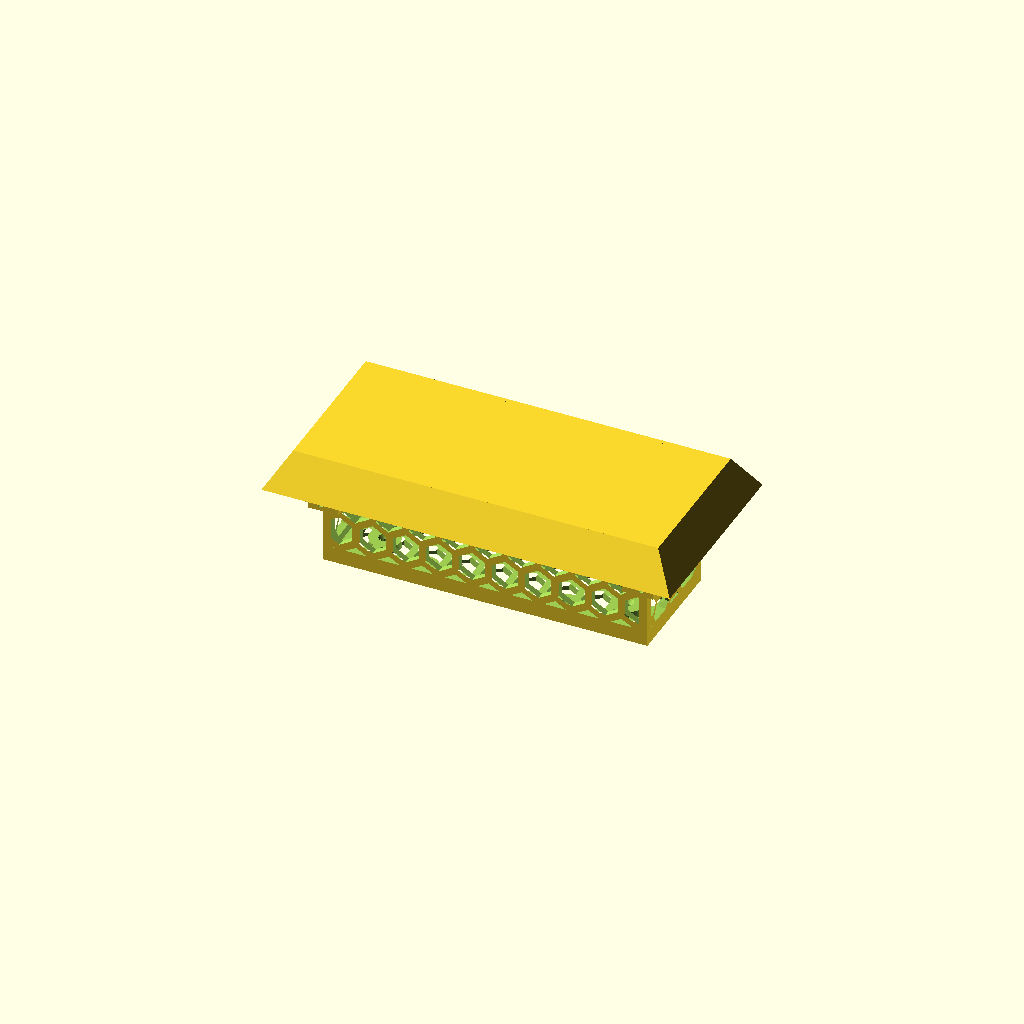
Cell 1: rendered with the file's own defaults.
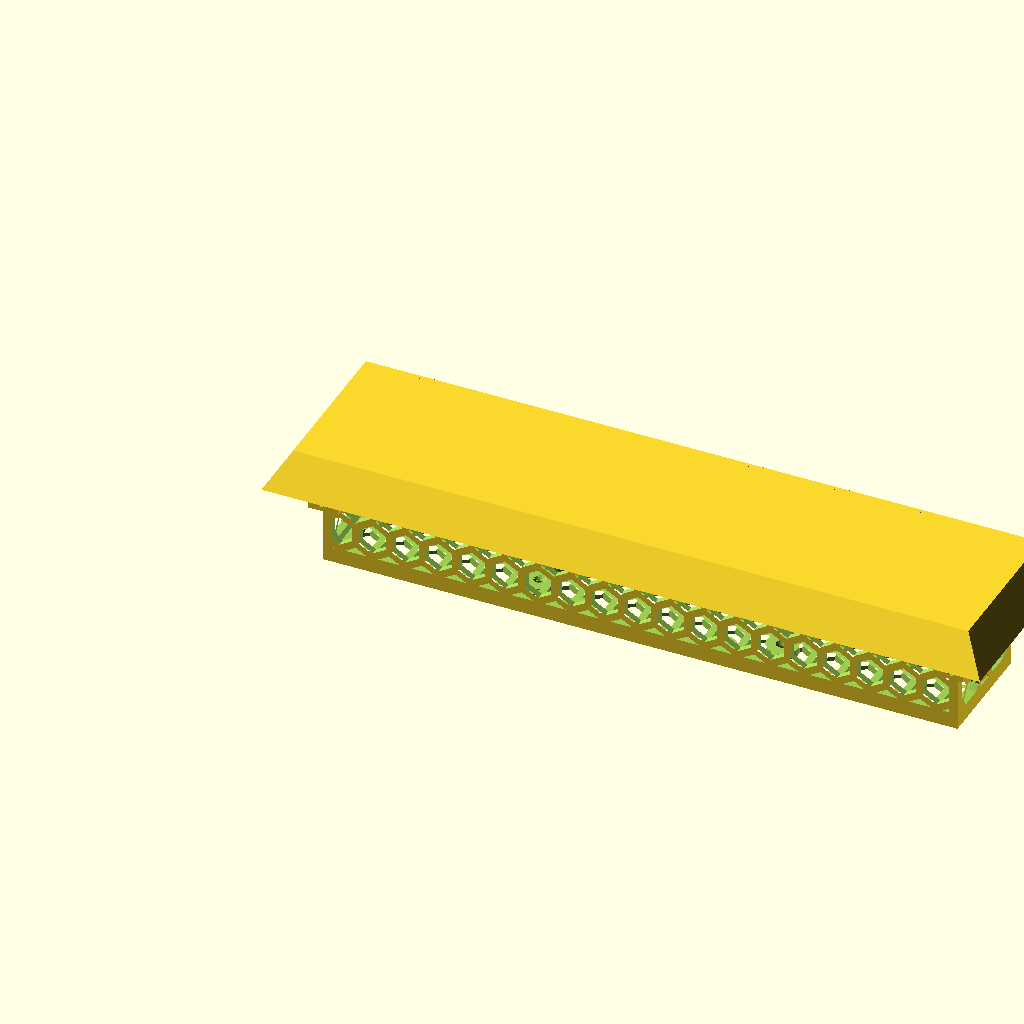
Cell 2: the same model with internal_w = 430.
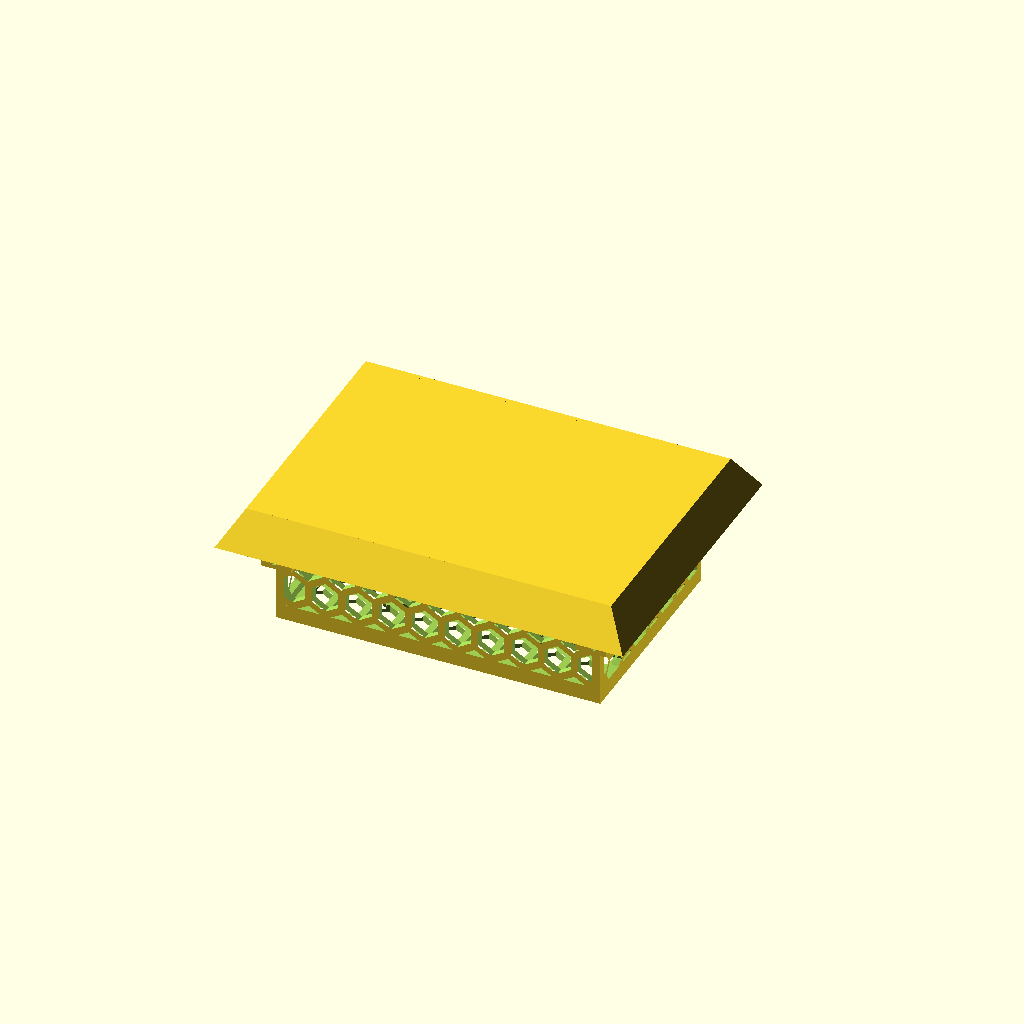
Cell 3 — internal_d set to 140, the other parameters unchanged.
All cells are drawn from one camera (rotation 55°, 0°, 25°, orthographic, colour scheme Cornfield), so only the parameter changes between them.
The OpenSCAD source (course/rover/3d/battery.scad):
// Battery enclosure — basket + sunshade canopy.
//
// Basket: open-top rectangular battery basket with internal cavity 215 × 70 × 45.
//   6-point M4 chassis fastening through the floor (countersunk heads flush below
//   the battery surface). Walls and floor are honeycombed for stiffness with
//   ventilation; a closed perimeter frame and bolt keepouts preserve clamp area.
//   The top frame is locally thickened outward by frame_extra so the M2 sunshade
//   pilots can sit centered in a wider corner column with symmetric ~2.65mm walls.
//
// Sunshade: corner-wrapped canopy that bolts to the basket's extended top frame
//   via 4 M2 self-tapping screws (one per corner). Each ㄱ-shaped bracket wraps a
//   basket external corner with two perpendicular faces sharing a corner block;
//   one M2 passes horizontally through the long-wall face into the basket's solid
//   corner column. A downward step at the basket-top z auto-aligns the bracket
//   vertically. The roof flows into a single continuous 4-sided diagonal skirt
//   that slopes outward and downward from the roof's top edge, blocking angular
//   sun while leaving the basket-to-skirt-bottom side gap for hot-air escape.
//
// Modules:
//   battery_basket()  — the open-top basket
//   battery_shade()   — the canopy that bolts on top
// Render call at the bottom shows both assembled. Comment one out to print solo.

$fn = 64;

// ============================================================================
// SHARED GEOMETRY
// ============================================================================

// ---- Internal cavity ----
internal_w = 215;
internal_d = 70;
wall_h     = 45;       // internal height above floor

// ---- Shell ----
wall_t     = 5;
floor_t    = 5;

// ---- Honeycomb ventilation ----
hex_a         = 9;     // hex apothem (flat-to-flat / 2)
web_t         = 5;     // web between cells
edge_margin   = 6;     // closed frame margin around each panel
floor_keepout = 11;    // solid radius around each bolt in floor

// ---- Top frame extension (locally thicker wall around the screw) ----
// The shade pilot lives in the solid top frame (edge_margin = 6 → z 44–50).
// Extending the wall outward by frame_extra at this z range turns the corner
// column into a 5+frame_extra square so the pilot can sit centered with
// thicker symmetric walls. Below z=44 the wall stays the original 5mm.
frame_extra  = 2;
top_frame_z0 = floor_t + wall_h - edge_margin;    // 44
top_frame_z1 = floor_t + wall_h;                  // 50
basket_top_z = floor_t + wall_h;                  // = top_frame_z1

// ---- Top-frame external bounds (used by basket extension AND shade) ----
basket_x0 = -wall_t - frame_extra;
basket_x1 = internal_w + wall_t + frame_extra;
basket_y0 = -internal_d - wall_t - frame_extra;
basket_y1 = wall_t + frame_extra;

// ============================================================================
// FASTENERS
// ============================================================================

// ---- M4 chassis fasteners (DIN 7991-ish countersunk heads) ----
m4_clearance = 4.5;
m4_csk_od    = 8.6;
m4_csk_depth = 3.0;

// ---- M2 sunshade fasteners ----
// Bracket has clearance through; basket has the self-tap pilot. The pilot
// enters the EXTENDED top-frame outer face at z = top - 3 (mid of the 6mm
// solid top frame), centered in the 7mm-wide corner column for symmetric
// ~2.65mm walls on both the exterior and cavity sides.
m2_self_pilot     = 1.7;
m2_clearance      = 2.4;
m2_head_d         = 4.4;     // bolt head counterbore Ø (M2 self-tap head ~Ø4 + clearance)
m2_head_h         = 2.5;     // counterbore depth — head sinks fully below the bracket surface

// ---- M3 fasteners (used by the seam-joiner bolts) ----
m3_self_pilot     = 2.5;     // M3 self-tap pilot Ø
m3_clearance      = 3.4;     // M3 clearance Ø
m3_head_d         = 5.6;     // M3 head counterbore Ø (Ø5.5 head + clearance)
m3_head_h         = 3.0;     // M3 head height
shade_pilot_depth = 4;
shade_pilot_inset = 3.5;
shade_pilot_z     = floor_t + wall_h - 3;
// [x, y_outer, dir] — y_outer is the EXTENDED top-frame outer face,
// dir is the drilling direction (+1 or -1 along y).
shade_pilots = [
    [-wall_t - frame_extra + shade_pilot_inset,             wall_t + frame_extra,                -1],
    [internal_w + wall_t + frame_extra - shade_pilot_inset, wall_t + frame_extra,                -1],
    [-wall_t - frame_extra + shade_pilot_inset,             -internal_d - wall_t - frame_extra,  +1],
    [internal_w + wall_t + frame_extra - shade_pilot_inset, -internal_d - wall_t - frame_extra,  +1],
];

// ============================================================================
// CHASSIS SCREW LAYOUT
// ============================================================================

A_rel = [  0,   0];
B_rel = A_rel + [  0, -25];
C_rel = A_rel + [168,   0];
D_rel = A_rel + [168, -25];
E_rel = B_rel + [ 34.5, -18];
F_rel = D_rel + [-34.5, -18];
screws_rel = [A_rel, B_rel, C_rel, D_rel, E_rel, F_rel];

function vmin(vs, i) = min([for (p = vs) p[i]]);
function vmax(vs, i) = max([for (p = vs) p[i]]);

sx0 = vmin(screws_rel, 0);
sx1 = vmax(screws_rel, 0);
sy0 = vmin(screws_rel, 1);
sy1 = vmax(screws_rel, 1);
// Center the screw bbox inside the floor, then shift the whole pattern
// 5mm down in Y so the basket sits 5mm forward of the bolt array.
bolt_y_shift = -5;
center_off = [
    (internal_w - (sx1 - sx0)) / 2 - sx0,
    -((internal_d - (sy1 - sy0)) / 2 + sy1) + bolt_y_shift,
];
screws = [for (p = screws_rel) p + center_off];

// ============================================================================
// SHADE GEOMETRY
// ============================================================================

roof_t        = 3;
overhang      = 12;     // roof past basket footprint on all sides
standoff_h    = 35;     // air gap between basket top and roof underside
bracket_drop  = 8;      // bracket extends this far below basket top
arm           = 16;     // length of each ㄱ leg face along the wall
leg_t         = 5;      // bracket thickness perpendicular to its wall
lip_h         = 1.5;    // upper bracket overhangs the basket top by this much,
                        // forming a downward step at z=basket_top_z that lands on
                        // the wall top — auto-aligns the bracket to the pilot
skirt_drop    = 25;     // perimeter skirt drop below the roof TOP
skirt_outward = 15;     // skirt bottom edge offset outward from the top edge
skirt_t       = 3;      // skirt wall thickness

// ---- Center seam joint (couples the two split halves under the roof) ----
// A small boss is added to the roof underside spanning the seam. Two
// HORIZONTAL M3 × 8 bolts pass from the boss's LEFT face directly through
// the LEFT half (clearance) across the seam and self-tap into the RIGHT half.
// Each bolt physically clamps both halves through the seam. Bolt heads sit
// in counterbores cut into the boss's left face — no separate bracket plate.
// Bolt path = 3 (head counterbore) + 3 (LEFT clearance) + 5 (RIGHT pilot) = 11mm
// = M3 × 8 head (3) + shank (8).
joiner_x_half       = 6;      // boss half-extent along X (each side of seam)
joiner_y_half       = 9;      // boss half-extent along Y (head Ø5.6 + 1.2mm margin)
joiner_boss_h       = 8;      // boss thickness — head sits centered with ~1.2mm Z margin
seam_bolt_y_offset  = 5;      // horizontal seam bolts: ±this in Y (10mm spacing)
seam_pilot_depth    = 5;      // self-tap engagement length in the RIGHT half

leg_z0 = basket_top_z - bracket_drop;
leg_z1 = basket_top_z + standoff_h;
leg_h  = leg_z1 - leg_z0;

// Center joiner derived geometry
basket_center_x = (basket_x0 + basket_x1) / 2;
basket_center_y = (basket_y0 + basket_y1) / 2;
joiner_z_top    = basket_top_z + standoff_h;          // roof underside (boss top)
joiner_z_bot    = joiner_z_top - joiner_boss_h;       // boss bottom
boss_x_left     = basket_center_x - joiner_x_half;    // boss left face (head counterbores are cut here)
boss_x_right    = basket_center_x + joiner_x_half;    // boss right face
seam_bolt_z     = (joiner_z_bot + joiner_z_top) / 2;  // bolt centered in boss Z
seam_bolts_y = [
    basket_center_y - seam_bolt_y_offset,
    basket_center_y + seam_bolt_y_offset,
];

// Each entry is a basket external corner (cx, cy) on the EXTENDED top frame
corners = [
    [basket_x0, basket_y1],   // front-left
    [basket_x1, basket_y1],   // front-right
    [basket_x0, basket_y0],   // back-left
    [basket_x1, basket_y0],   // back-right
];

// Outward direction (away from basket externally) at this corner
function ox(cx) = sign(cx);
function oy(cy) = sign(cy);
// Along-wall direction (face extends from the corner toward basket center)
function sxw(cx) = -ox(cx);
function syw(cy) = -oy(cy);

// ============================================================================
// HEX GRID UTILITIES
// ============================================================================

// 2D pointy-top hex tessellation filling [x0, y0] .. [x0+w, y0+h].
module hex_grid_2d(x0, y0, w, h, a, web) {
    pitch = 2 * a + web;
    px    = pitch;
    py    = pitch * sqrt(3) / 2;
    nx    = ceil(w / px) + 2;
    ny    = ceil(h / py) + 2;
    for (j = [-1 : ny])
        for (i = [-1 : nx]) {
            ox = (j % 2 == 0) ? 0 : px / 2;
            translate([x0 + i * px + ox, y0 + j * py])
                rotate(30)
                    circle(r = 2 * a / sqrt(3), $fn = 6);
        }
}

// Hex pattern clipped to a margin-inset rectangle (closed frame around).
module hex_panel_2d(w, h, margin) {
    intersection() {
        translate([margin, margin])
            square([w - 2 * margin, h - 2 * margin]);
        hex_grid_2d(0, 0, w, h, hex_a, web_t);
    }
}

// ============================================================================
// BASKET HOLES AND VENTS
// ============================================================================

module screw_hole() {
    translate([0, 0, -0.1])
        cylinder(d = m4_clearance, h = floor_t + 0.2);
    translate([0, 0, floor_t - m4_csk_depth])
        cylinder(d1 = m4_clearance, d2 = m4_csk_od, h = m4_csk_depth + 0.01);
}

module shade_pilot_h(x, y_outer, dir) {
    translate([x, y_outer - dir * 0.01, shade_pilot_z])
        rotate([-90 * dir, 0, 0])
            cylinder(d = m2_self_pilot, h = shade_pilot_depth + 0.02);
}

module floor_vents() {
    translate([0, 0, -1])
        linear_extrude(height = floor_t + 2)
            difference() {
                translate([0, -internal_d])
                    hex_panel_2d(internal_w, internal_d, edge_margin);
                for (p = screws)
                    translate([p[0], p[1]])
                        circle(r = floor_keepout);
            }
}

module front_wall_vents() {
    L = internal_w + 2 * wall_t;
    translate([-wall_t, wall_t + 1, floor_t])
        rotate([90, 0, 0])
            linear_extrude(height = wall_t + 2)
                hex_panel_2d(L, wall_h, edge_margin);
}

module back_wall_vents() {
    L = internal_w + 2 * wall_t;
    translate([-wall_t, -internal_d + 1, floor_t])
        rotate([90, 0, 0])
            linear_extrude(height = wall_t + 2)
                hex_panel_2d(L, wall_h, edge_margin);
}

module left_wall_vents() {
    W = internal_d + 2 * wall_t;
    translate([1, -internal_d - wall_t, floor_t])
        rotate([0, -90, 0])
            linear_extrude(height = wall_t + 2)
                hex_panel_2d(wall_h, W, edge_margin);
}

module right_wall_vents() {
    W = internal_d + 2 * wall_t;
    translate([internal_w - 1, -internal_d - wall_t, floor_t + wall_h])
        rotate([0, 90, 0])
            linear_extrude(height = wall_t + 2)
                hex_panel_2d(wall_h, W, edge_margin);
}

// ============================================================================
// BASKET
// ============================================================================

module battery_basket() {
    difference() {
        union() {
            // outer shell (floor + walls as one solid block)
            translate([-wall_t, -internal_d - wall_t, 0])
                cube([
                    internal_w + 2 * wall_t,
                    internal_d + 2 * wall_t,
                    floor_t + wall_h,
                ]);
            // top frame extension — wall thickens outward by frame_extra at
            // z=[top_frame_z0, top_frame_z1] so the screw corner column is
            // wider, giving symmetric ~2.65mm walls around the pilot.
            translate([
                -wall_t - frame_extra,
                -internal_d - wall_t - frame_extra,
                top_frame_z0,
            ])
                cube([
                    internal_w + 2 * wall_t + 2 * frame_extra,
                    internal_d + 2 * wall_t + 2 * frame_extra,
                    top_frame_z1 - top_frame_z0,
                ]);
        }
        // hollow interior above the floor
        translate([0, -internal_d, floor_t])
            cube([internal_w, internal_d, wall_h + 1]);
        // bolt holes through the floor
        for (p = screws)
            translate([p[0], p[1], 0]) screw_hole();
        // sunshade pilots (horizontal, into front/back wall solid top frame)
        for (p = shade_pilots)
            shade_pilot_h(p[0], p[1], p[2]);
        // honeycomb ventilation
        floor_vents();
        front_wall_vents();
        back_wall_vents();
        left_wall_vents();
        right_wall_vents();
    }
}

// ============================================================================
// SHADE
// ============================================================================

// One ㄱ-bracket as 2 perpendicular faces; each includes the outside-corner
// block as overlap so the union is a single solid. Lower portion (below
// basket top) sits flush with the basket external face. Upper portion
// (above basket top) is shifted inward by lip_h, which makes a downward
// step at z=basket_top_z that lands on the wall top — registers the
// bracket vertically so the M2 clearance lines up with the basket pilot.
module corner_bracket(cx, cy) {
    out_x = ox(cx);
    out_y = oy(cy);
    sx    = sxw(cx);
    sy    = syw(cy);

    // Lower portions — inner face flush with basket external wall
    lo_bf1_x0 = min(cx + out_x * leg_t, cx + sx * arm);
    lo_bf1_x1 = max(cx + out_x * leg_t, cx + sx * arm);
    lo_bf1_y0 = min(cy, cy + out_y * leg_t);
    lo_bf1_y1 = max(cy, cy + out_y * leg_t);
    lo_bf2_x0 = min(cx + out_x * leg_t, cx);
    lo_bf2_x1 = max(cx + out_x * leg_t, cx);
    lo_bf2_y0 = min(cy + out_y * leg_t, cy + sy * arm);
    lo_bf2_y1 = max(cy + out_y * leg_t, cy + sy * arm);

    // Upper portions — inner face shifted inward by lip_h to form the step
    up_bf1_y0 = min(cy - out_y * lip_h, cy + out_y * leg_t);
    up_bf1_y1 = max(cy - out_y * lip_h, cy + out_y * leg_t);
    up_bf2_x0 = min(cx + out_x * leg_t, cx - out_x * lip_h);
    up_bf2_x1 = max(cx + out_x * leg_t, cx - out_x * lip_h);

    lower_h = basket_top_z - leg_z0;
    upper_h = leg_z1 - basket_top_z;

    union() {
        translate([lo_bf1_x0, lo_bf1_y0, leg_z0])
            cube([lo_bf1_x1 - lo_bf1_x0, lo_bf1_y1 - lo_bf1_y0, lower_h]);
        translate([lo_bf2_x0, lo_bf2_y0, leg_z0])
            cube([lo_bf2_x1 - lo_bf2_x0, lo_bf2_y1 - lo_bf2_y0, lower_h]);
        translate([lo_bf1_x0, up_bf1_y0, basket_top_z])
            cube([lo_bf1_x1 - lo_bf1_x0, up_bf1_y1 - up_bf1_y0, upper_h]);
        translate([up_bf2_x0, lo_bf2_y0, basket_top_z])
            cube([up_bf2_x1 - up_bf2_x0, lo_bf2_y1 - lo_bf2_y0, upper_h]);
    }
}

// M2 clearance hole through the long-wall face, drilling toward the basket.
// Counterbore at the outer end recesses the bolt head fully below the surface.
module corner_clearance(cx, cy) {
    out_y = oy(cy);
    sx    = sxw(cx);
    pilot_x = cx + sx * shade_pilot_inset;
    // Counterbore for the bolt head at the bracket outer face
    translate([pilot_x, cy + out_y * (leg_t + 0.1), shade_pilot_z])
        rotate([90 * out_y, 0, 0])
            cylinder(d = m2_head_d, h = m2_head_h + 0.1);
    // Shaft clearance through the full bracket thickness
    translate([pilot_x, cy + out_y * (leg_t + 0.1), shade_pilot_z])
        rotate([90 * out_y, 0, 0])
            cylinder(d = m2_clearance, h = leg_t + 0.2);
}

module roof() {
    translate([
        basket_x0 - overhang,
        basket_y0 - overhang,
        basket_top_z + standoff_h,
    ])
        cube([
            (basket_x1 - basket_x0) + 2 * overhang,
            (basket_y1 - basket_y0) + 2 * overhang,
            roof_t,
        ]);
}

// Diagonal skirt: a single continuous 4-sided frustum that starts at the
// roof's top face (z = roof top, NOT roof underside) and slopes outward and
// downward by skirt_outward over skirt_drop. The slant begins at the very
// top edge of the roof so there is no vertical rectangular shoulder at the
// perimeter — the roof's top corner flows directly into the slanted brim.
// Subtracting an inset frustum makes the wall hollow with thickness skirt_t.
module skirt() {
    eps   = 0.01;
    z_top = basket_top_z + standoff_h + roof_t;     // roof top
    z_bot = z_top - skirt_drop;
    // Top rectangle: matches the roof outer perimeter
    xt0 = basket_x0 - overhang;
    xt1 = basket_x1 + overhang;
    yt0 = basket_y0 - overhang;
    yt1 = basket_y1 + overhang;
    // Bottom rectangle: offset outward by skirt_outward on all 4 sides
    xb0 = xt0 - skirt_outward;
    xb1 = xt1 + skirt_outward;
    yb0 = yt0 - skirt_outward;
    yb1 = yt1 + skirt_outward;
    difference() {
        // Outer frustum: top face at z_top (roof top), bottom face at z_bot
        hull() {
            translate([xt0, yt0, z_top - eps])
                cube([xt1 - xt0, yt1 - yt0, eps]);
            translate([xb0, yb0, z_bot])
                cube([xb1 - xb0, yb1 - yb0, eps]);
        }
        // Inner frustum (extends slightly above and below outer for clean cut)
        hull() {
            translate([xt0 + skirt_t, yt0 + skirt_t, z_top])
                cube([xt1 - xt0 - 2 * skirt_t, yt1 - yt0 - 2 * skirt_t, eps]);
            translate([xb0 + skirt_t, yb0 + skirt_t, z_bot - eps])
                cube([xb1 - xb0 - 2 * skirt_t, yb1 - yb0 - 2 * skirt_t, eps]);
        }
    }
}

// Center boss on the roof underside spanning the seam. After the shade is
// split at shade_split_x, each half keeps its half of this boss; the seam
// bolts thread through both halves' bosses to clamp them together.
module joiner_boss() {
    translate([
        boss_x_left,
        basket_center_y - joiner_y_half,
        joiner_z_bot,
    ])
        cube([2 * joiner_x_half, 2 * joiner_y_half, joiner_boss_h]);
}

// Two horizontal seam-bolt paths drilled through the boss in +X. From the
// boss's left face inward: head counterbore (M3 head Ø, ~3mm deep) → M3
// clearance through the rest of the LEFT half → M3 self-tap pilot in the
// RIGHT half. The head ends up flush-buried in the boss face, no separate
// bracket plate needed — each M3 × 8 bolt directly clamps both halves.
module seam_bolt_holes() {
    for (yp = seam_bolts_y) {
        // Counterbore for the M3 head, cut into the boss's LEFT face
        translate([boss_x_left - 0.1, yp, seam_bolt_z])
            rotate([0, 90, 0])
                cylinder(d = m3_head_d, h = m3_head_h + 0.1);
        // Clearance through LEFT half boss (continues past the head counterbore)
        translate([boss_x_left - 0.1, yp, seam_bolt_z])
            rotate([0, 90, 0])
                cylinder(d = m3_clearance, h = joiner_x_half + 0.2);
        // Self-tap pilot in RIGHT half, starting at the seam
        translate([basket_center_x, yp, seam_bolt_z])
            rotate([0, 90, 0])
                cylinder(d = m3_self_pilot, h = seam_pilot_depth);
    }
}

module battery_shade() {
    difference() {
        union() {
            roof();
            skirt();
            joiner_boss();
            for (c = corners) corner_bracket(c[0], c[1]);
        }
        for (c = corners) corner_clearance(c[0], c[1]);
        seam_bolt_holes();
    }
}

// ============================================================================
// PRINT PART SELECTION
// ============================================================================
// The full shade is 283 × 138mm — its X dimension exceeds the Bambu P1S 256mm
// bed, so the shade is split at the basket centerline into LEFT and RIGHT
// halves (~141mm wide each). Each half carries 2 brackets (its corners) and
// half the roof + skirt. The two halves butt against each other at the cut
// plane during assembly; bond at the seam if needed (or rely on the 4 M2
// screws into the basket to hold them in place).
//
// "all"          — full assembly view (basket + complete shade)
// "basket"       — basket only
// "shade"        — full shade (does NOT fit P1S, for reference / larger printers)
// "shade_left"   — left half of the shade (fits P1S)
// "shade_right"  — right half of the shade (fits P1S)
print_part = "all";

shade_split_x = (basket_x0 + basket_x1) / 2;     // basket centerline along X

module shade_left() {
    intersection() {
        battery_shade();
        translate([-1000, -1000, -1000])
            cube([1000 + shade_split_x, 2000, 2000]);
    }
}

module shade_right() {
    intersection() {
        battery_shade();
        translate([shade_split_x, -1000, -1000])
            cube([2000, 2000, 2000]);
    }
}

if (print_part == "basket") {
    battery_basket();
} else if (print_part == "shade") {
    battery_shade();
} else if (print_part == "shade_left") {
    shade_left();
} else if (print_part == "shade_right") {
    shade_right();
} else {
    battery_basket();
    battery_shade();
}
Customizer parameters (derived from the source; name, type, default, range or options):
internal_w: number, default 215
internal_d: number, default 70
wall_h: number, default 45
wall_t: number, default 5
floor_t: number, default 5
hex_a: number, default 9
web_t: number, default 5
edge_margin: number, default 6
floor_keepout: number, default 11
frame_extra: number, default 2
m4_clearance: number, default 4.5
m4_csk_od: number, default 8.6
m4_csk_depth: number, default 3
m2_self_pilot: number, default 1.7
m2_clearance: number, default 2.4
m2_head_d: number, default 4.4
m2_head_h: number, default 2.5
m3_self_pilot: number, default 2.5
m3_clearance: number, default 3.4
m3_head_d: number, default 5.6
m3_head_h: number, default 3
shade_pilot_depth: number, default 4
shade_pilot_inset: number, default 3.5
A_rel: vector, default [0, 0]
